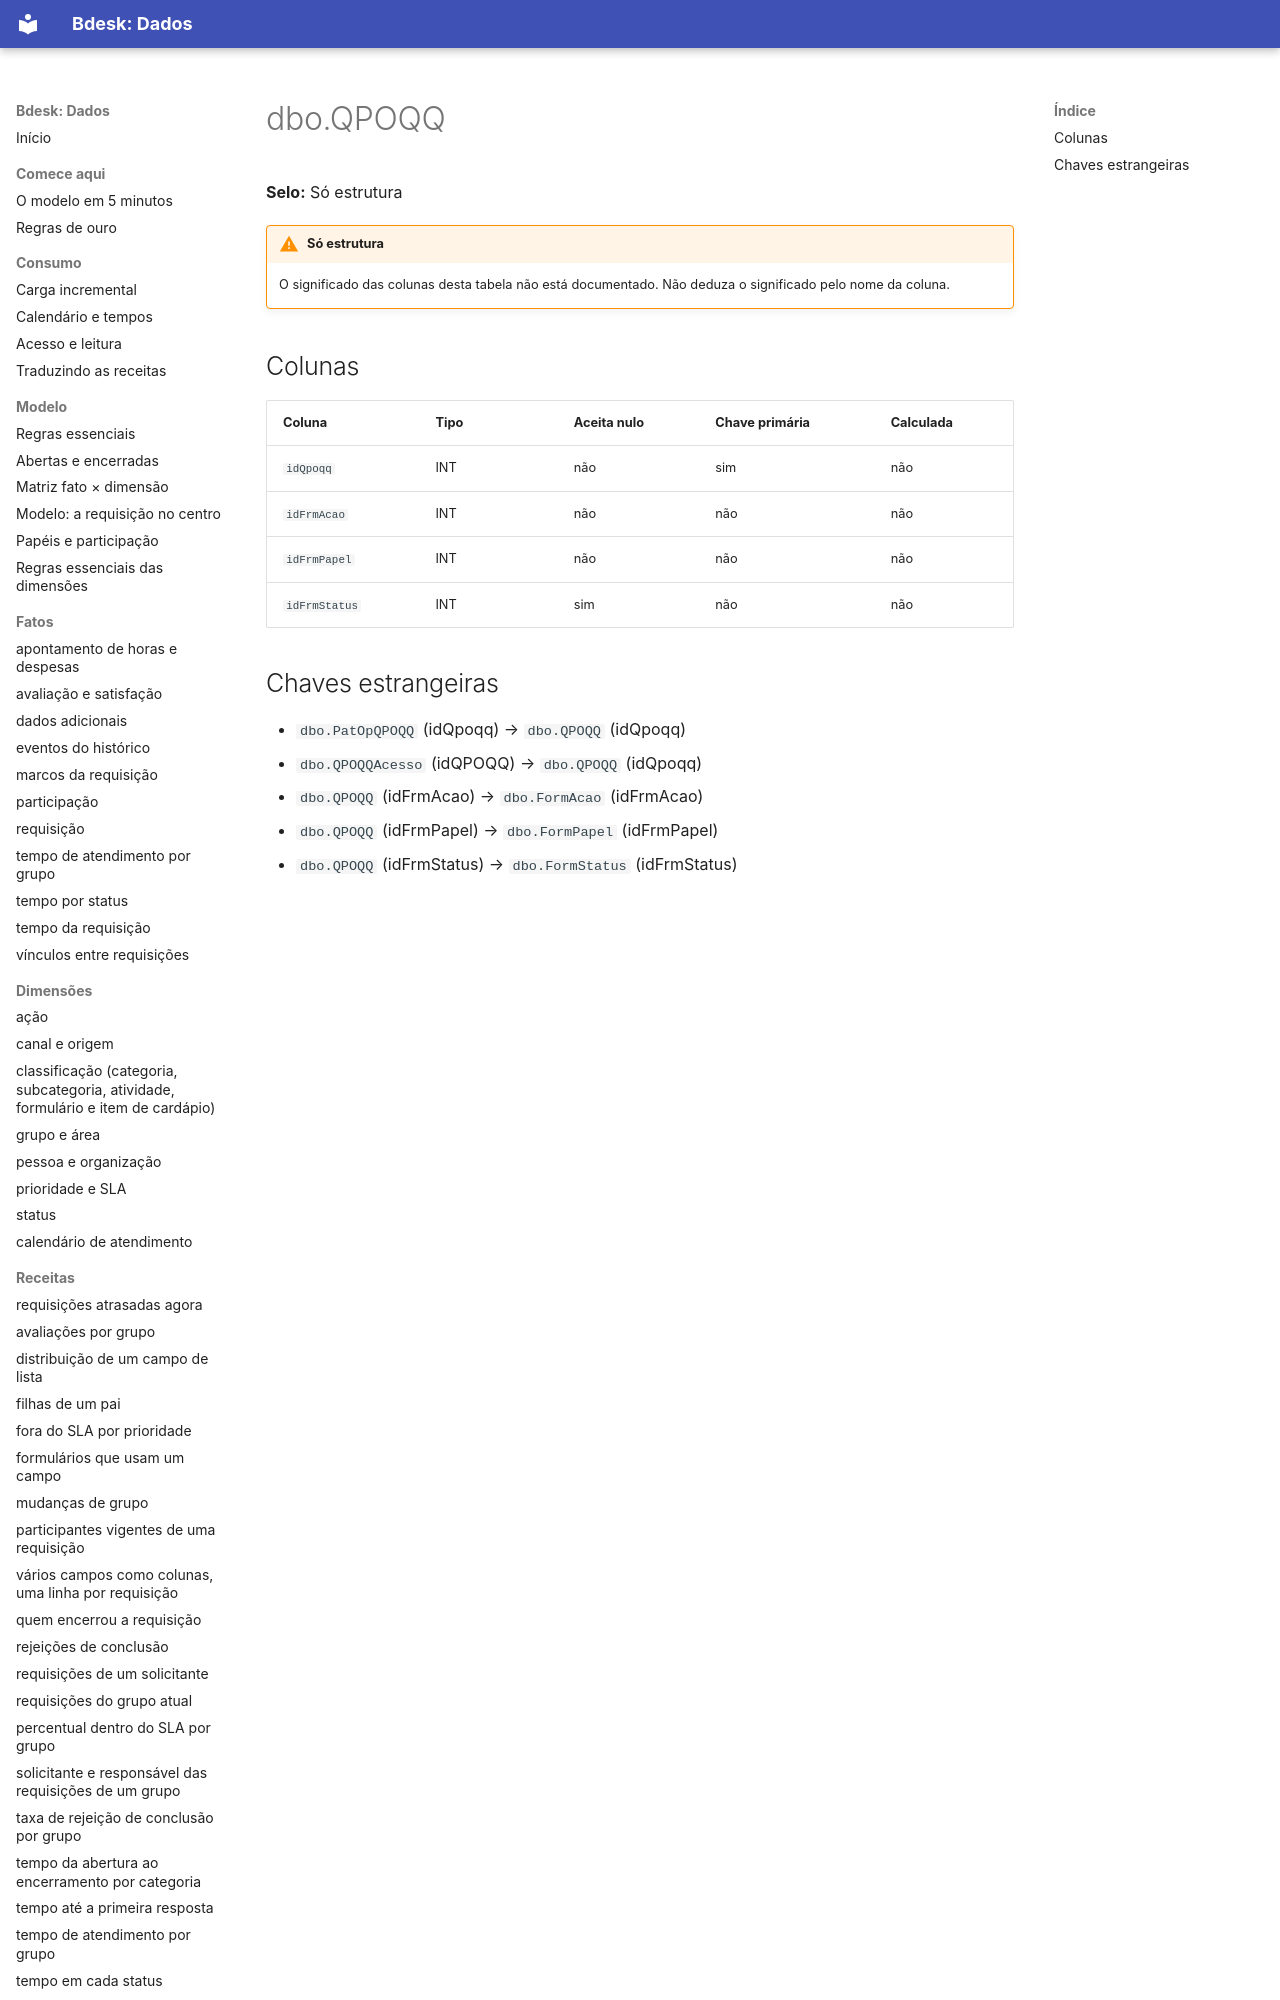

repository: bdeskapp/dados · page: dicionario/dbo-qpoqq/index.html · generator: mkdocs

---
gerado: sincronizacao
---

# dbo.QPOQQ

**Selo:** Só estrutura

!!! warning "Só estrutura"
    O significado das colunas desta tabela não está documentado. Não deduza o significado pelo nome da coluna.

## Colunas

| Coluna | Tipo | Aceita nulo | Chave primária | Calculada |
|---|---|---|---|---|
| `idQpoqq` | INT | não | sim | não |
| `idFrmAcao` | INT | não | não | não |
| `idFrmPapel` | INT | não | não | não |
| `idFrmStatus` | INT | sim | não | não |
